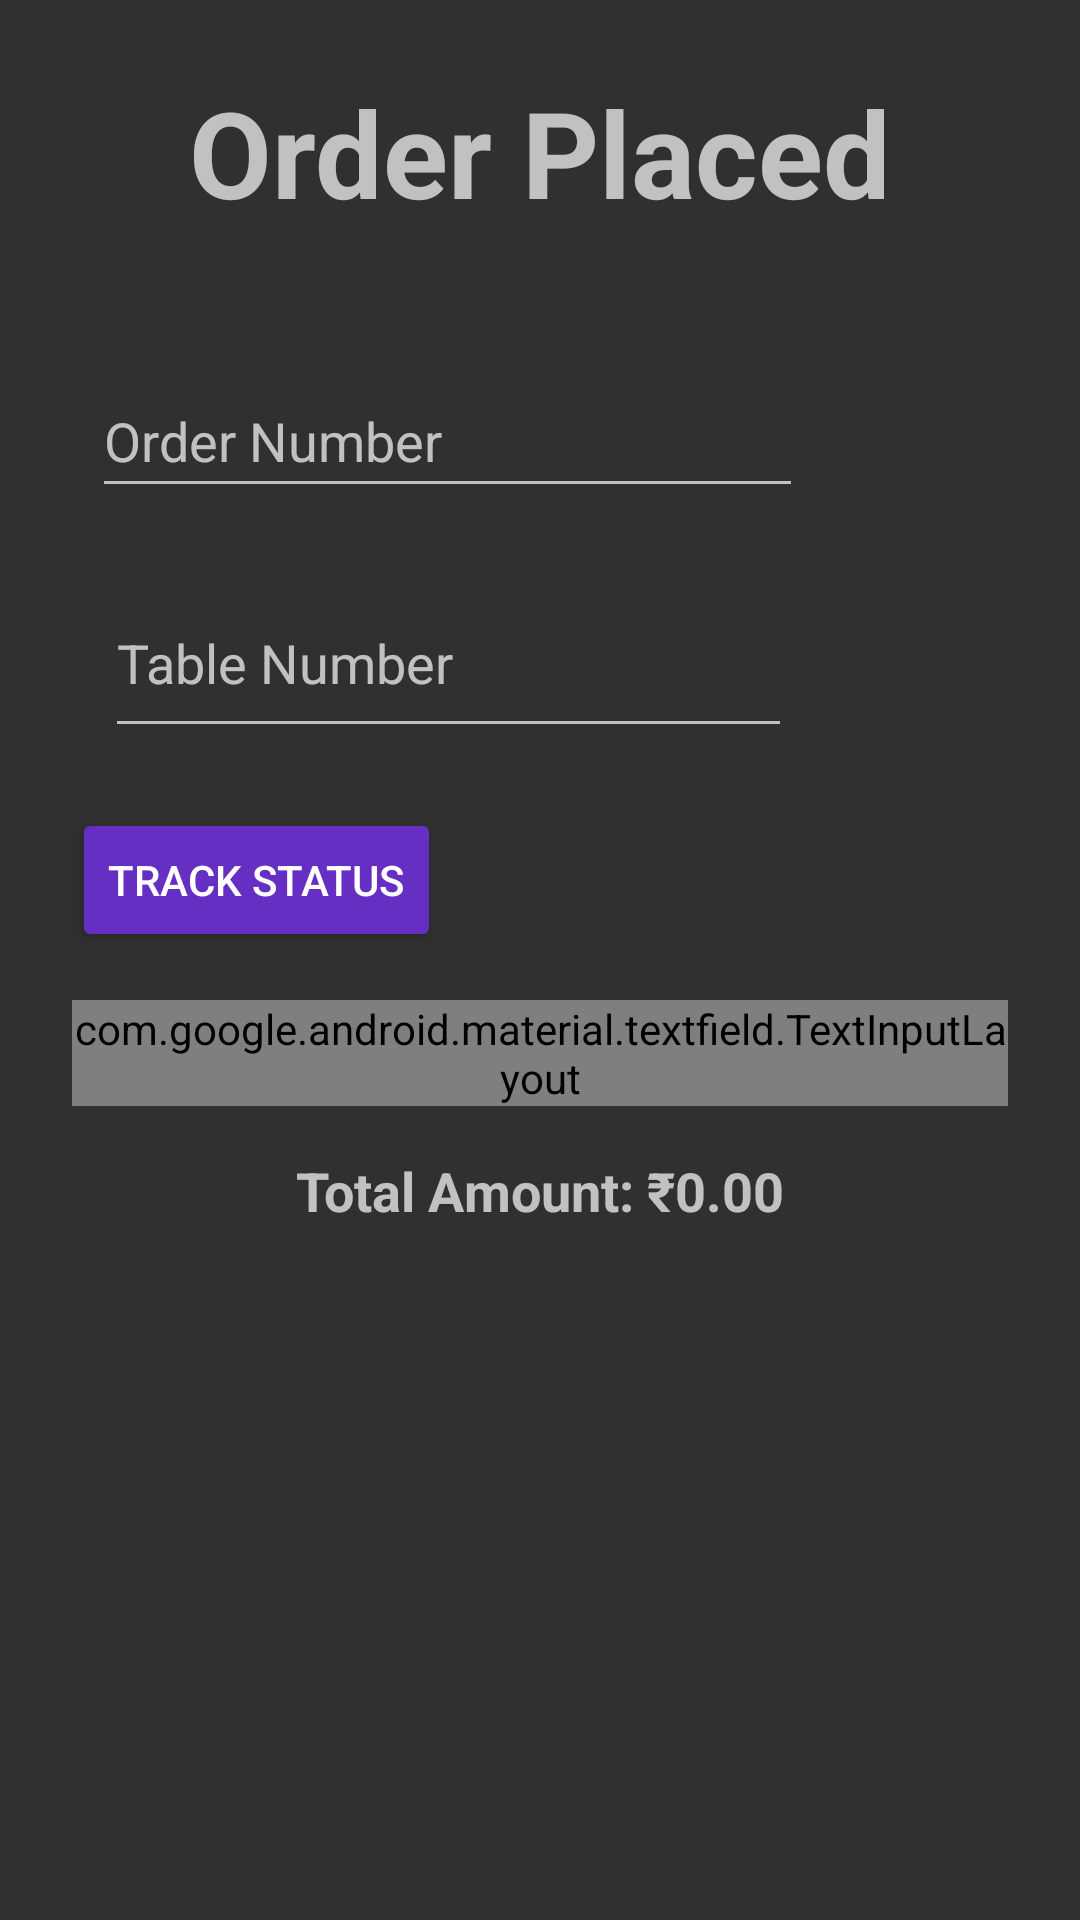

Here is an Android app screen rendered from its layout file. Give the layout XML and the strings, colors and styles it references.
<!-- AndroidManifest.xml: activity theme Theme.AppCompat -->
<!-- res/layout/activity_show_order.xml -->
<?xml version="1.0" encoding="utf-8"?>
<androidx.constraintlayout.widget.ConstraintLayout
    xmlns:android="http://schemas.android.com/apk/res/android"
    xmlns:app="http://schemas.android.com/apk/res-auto"
    xmlns:tools="http://schemas.android.com/tools"
    android:id="@+id/main"
    android:layout_width="match_parent"
    android:layout_height="match_parent"
    tools:context=".ShoworderActivity">

    <TextView
        android:id="@+id/tVOrder1"
        android:layout_width="wrap_content"
        android:layout_height="wrap_content"
        android:text="Order Placed"
        android:textSize="40sp"
        android:textStyle="bold"
        app:layout_constraintTop_toTopOf="parent"
        app:layout_constraintStart_toStartOf="parent"
        app:layout_constraintEnd_toEndOf="parent"
        android:layout_marginTop="24dp" />

    <EditText
        android:id="@+id/etnum"
        android:layout_width="237dp"
        android:layout_height="48dp"
        android:layout_marginHorizontal="24dp"
        android:layout_marginTop="44dp"
        android:hint="Order Number"
        android:inputType="number"
        app:layout_constraintEnd_toEndOf="parent"
        app:layout_constraintHorizontal_bias="0.091"
        app:layout_constraintStart_toStartOf="parent"
        app:layout_constraintTop_toBottomOf="@id/tVOrder1" />

    <EditText
        android:id="@+id/ettable"
        android:layout_width="229dp"
        android:layout_height="60dp"
        android:layout_marginHorizontal="24dp"
        android:layout_marginTop="20dp"
        android:hint="Table Number"
        android:inputType="text"
        android:textSize="18sp"
        app:layout_constraintEnd_toEndOf="parent"
        app:layout_constraintHorizontal_bias="0.131"
        app:layout_constraintStart_toStartOf="parent"
        app:layout_constraintTop_toBottomOf="@id/etnum" />

    <Button
        android:id="@+id/button01"
        android:layout_width="wrap_content"
        android:layout_height="wrap_content"
        android:layout_marginTop="20dp"
        android:layout_marginStart="24dp"
        android:backgroundTint="@color/purple_500"
        android:text="Track Status"
        android:textColor="@color/white"
        app:layout_constraintStart_toStartOf="parent"
        app:layout_constraintTop_toBottomOf="@id/ettable" />

    <com.google.android.material.textfield.TextInputLayout
        android:id="@+id/paymentInputLayout"
        style="@style/Widget.MaterialComponents.TextInputLayout.OutlinedBox.ExposedDropdownMenu"
        android:layout_width="0dp"
        android:layout_height="wrap_content"
        android:layout_marginHorizontal="24dp"
        android:layout_marginTop="16dp"
        android:hint="Select Payment Method"
        app:layout_constraintTop_toBottomOf="@id/button01"
        app:layout_constraintStart_toStartOf="parent"
        app:layout_constraintEnd_toEndOf="parent">

        <AutoCompleteTextView
            android:id="@+id/paymentDropdown"
            android:layout_width="match_parent"
            android:layout_height="48dp"
            android:inputType="none"
            android:text="Mode of payment" />
    </com.google.android.material.textfield.TextInputLayout>

    
    <TextView
        android:id="@+id/totalAmountText"
        android:layout_width="wrap_content"
        android:layout_height="wrap_content"
        android:text="Total Amount: ₹0.00"
        android:textSize="18sp"
        android:textStyle="bold"
        android:layout_marginTop="16dp"
        app:layout_constraintTop_toBottomOf="@id/paymentInputLayout"
        app:layout_constraintStart_toStartOf="parent"
        app:layout_constraintEnd_toEndOf="parent"/>

</androidx.constraintlayout.widget.ConstraintLayout>
<!-- resources referenced by this layout -->
<resources>
  <color name="purple_500">#662FC3</color>
  <color name="white">#FFFFFFFF</color>
</resources>
